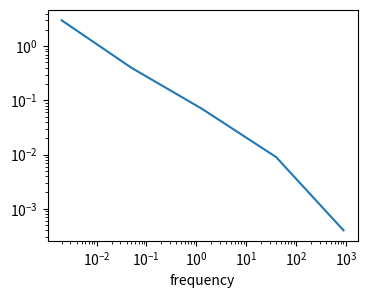

This chart was generated by the following Python code:
# Written by calculate-plot 0.1.0: this script draws the same figure with Matplotlib 3.11.2.
import matplotlib.pyplot as plt

fig, ax = plt.subplots(figsize=(4.0, 3.0))
ax.plot([0.002, 0.05, 1.3, 40, 900], [3, 0.4, 0.07, 0.009, 0.0004])
ax.set_xscale('log')
ax.set_yscale('log')
ax.set_xlabel('frequency')

if __name__ == "__main__":
    plt.show()
